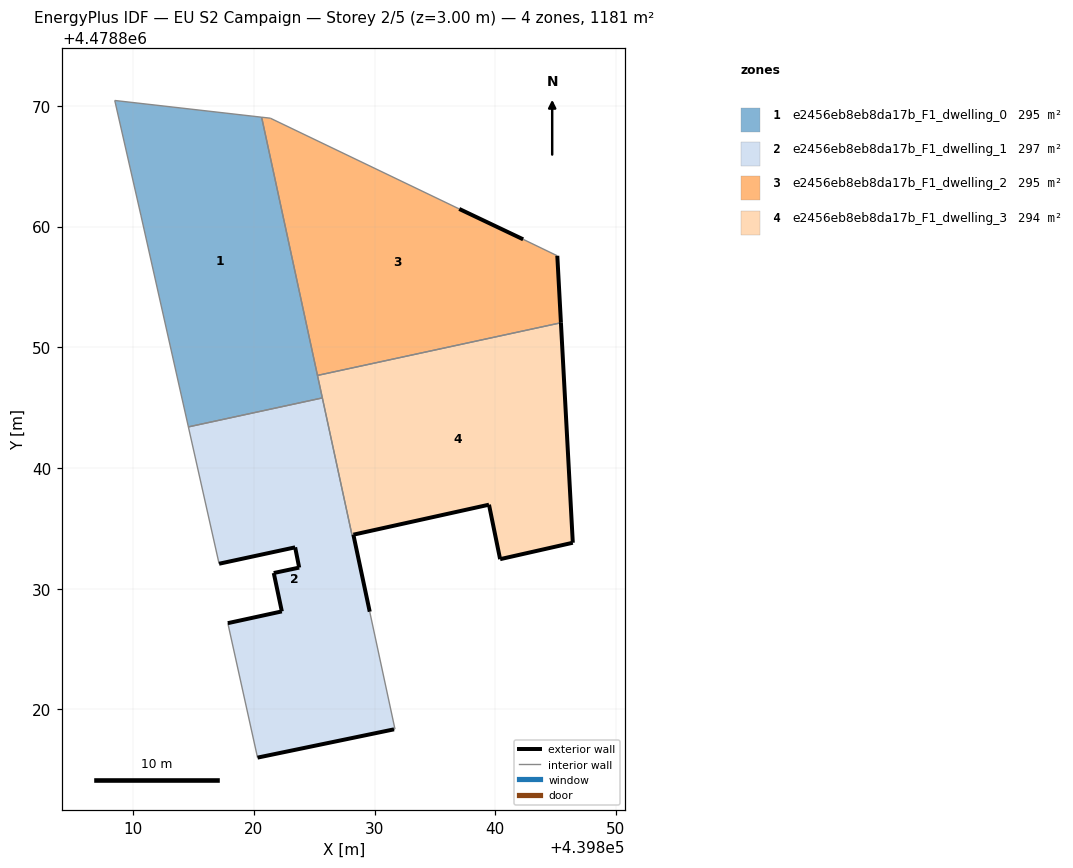
=== STOREY PLAN SPEC (per zone: floor XY polygon, exterior-wall plan segments, windows/doors) ===
zone 1: e2456eb8eb8da17b_F1_dwelling_0  (295.2 m²)
  floor: (439825.67, 4478845.80) (439820.64, 4478869.07) (439808.47, 4478870.45) (439810.63, 4478860.96) (439814.57, 4478843.40)
  interior walls: 6
zone 2: e2456eb8eb8da17b_F1_dwelling_1  (296.8 m²)
  floor: (439831.61, 4478818.34) (439831.69, 4478818.36) (439829.60, 4478828.09) (439828.24, 4478834.47) (439828.13, 4478834.45) (439825.67, 4478845.80) (439814.57, 4478843.40) (439817.11, 4478832.07) (439823.42, 4478833.42) (439823.75, 4478831.75) (439821.65, 4478831.30) (439822.32, 4478828.12) (439817.84, 4478827.14) (439820.30, 4478816.00)
  exterior wall: (439831.61, 4478818.34) – (439820.30, 4478816.00)  [11.6 m]
  exterior wall: (439817.84, 4478827.14) – (439822.32, 4478828.12)  [4.6 m]
  exterior wall: (439822.32, 4478828.12) – (439821.65, 4478831.30)  [3.3 m]
  exterior wall: (439821.65, 4478831.30) – (439823.75, 4478831.75)  [2.2 m]
  exterior wall: (439823.75, 4478831.75) – (439823.42, 4478833.42)  [1.7 m]
  exterior wall: (439823.42, 4478833.42) – (439817.11, 4478832.07)  [6.4 m]
  exterior wall: (439828.24, 4478834.47) – (439829.60, 4478828.09)  [6.5 m]
  interior walls: 7
zone 3: e2456eb8eb8da17b_F1_dwelling_2  (295.2 m²)
  floor: (439845.44, 4478852.03) (439845.14, 4478857.58) (439842.31, 4478858.95) (439837.02, 4478861.47) (439821.36, 4478868.99) (439820.64, 4478869.07) (439825.27, 4478847.67)
  exterior wall: (439845.14, 4478857.58) – (439845.44, 4478852.03)  [5.6 m]
  exterior wall: (439837.02, 4478861.47) – (439842.31, 4478858.95)  [5.9 m]
  interior walls: 5
zone 4: e2456eb8eb8da17b_F1_dwelling_3  (293.7 m²)
  floor: (439846.42, 4478833.80) (439845.44, 4478852.03) (439825.27, 4478847.67) (439828.13, 4478834.45) (439828.25, 4478834.47) (439839.48, 4478836.96) (439840.40, 4478832.44)
  exterior wall: (439845.44, 4478852.03) – (439846.42, 4478833.80)  [18.3 m]
  exterior wall: (439846.42, 4478833.80) – (439840.40, 4478832.44)  [6.2 m]
  exterior wall: (439840.40, 4478832.44) – (439839.48, 4478836.96)  [4.6 m]
  exterior wall: (439839.48, 4478836.96) – (439828.25, 4478834.47)  [11.5 m]
  interior walls: 4

=== DERIVED (storey summary) ===
Building: EU S2 Campaign
Storey: 2 of 5  (floor level z = 3.00 m)
Storey gross floor area: 1180.9 m²
Zones on this storey: 4
  - e2456eb8eb8da17b_F1_dwelling_0: floor 295.2 m²
  - e2456eb8eb8da17b_F1_dwelling_1: floor 296.8 m²; exterior wall 36.2 m (108.7 m²); WWR 0.0%
  - e2456eb8eb8da17b_F1_dwelling_2: floor 295.2 m²; exterior wall 11.4 m (34.3 m²); WWR 0.0%
  - e2456eb8eb8da17b_F1_dwelling_3: floor 293.7 m²; exterior wall 40.5 m (121.6 m²); WWR 0.0%
Zone adjacency (shared interzone walls):
  - e2456eb8eb8da17b_F1_dwelling_0 ↔ e2456eb8eb8da17b_F1_dwelling_1
  - e2456eb8eb8da17b_F1_dwelling_0 ↔ e2456eb8eb8da17b_F1_dwelling_2
  - e2456eb8eb8da17b_F1_dwelling_0 ↔ e2456eb8eb8da17b_F1_dwelling_3
  - e2456eb8eb8da17b_F1_dwelling_1 ↔ e2456eb8eb8da17b_F1_dwelling_3
  - e2456eb8eb8da17b_F1_dwelling_2 ↔ e2456eb8eb8da17b_F1_dwelling_3